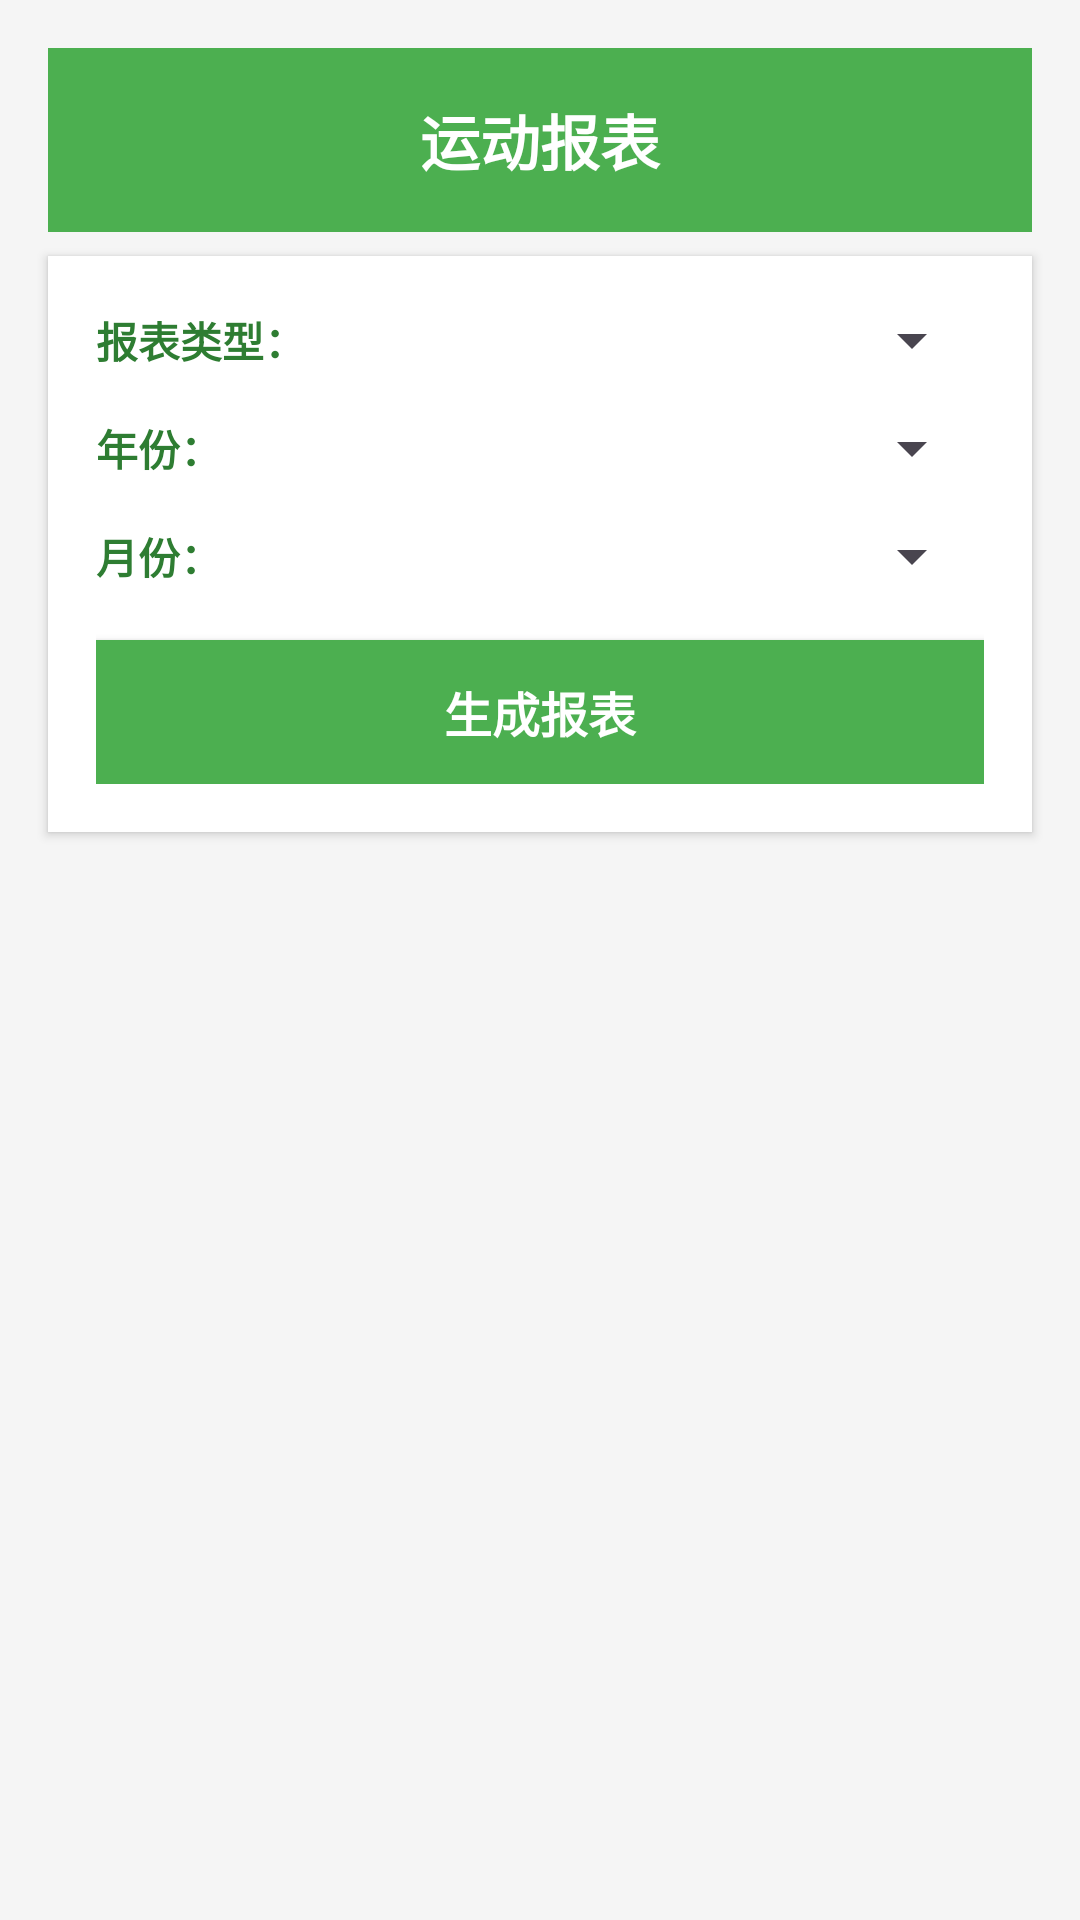

Write the Android layout XML for this screen, with the resource values it uses.
<!-- AndroidManifest.xml: application theme Theme.ExerciseTracker -->
<!-- res/layout/activity_report.xml -->
<?xml version="1.0" encoding="utf-8"?>
<androidx.constraintlayout.widget.ConstraintLayout xmlns:android="http://schemas.android.com/apk/res/android"
    xmlns:app="http://schemas.android.com/apk/res-auto"
    xmlns:tools="http://schemas.android.com/tools"
    android:layout_width="match_parent"
    android:layout_height="match_parent"
    android:background="@color/light_gray"
    tools:context=".ReportActivity">

    
    <TextView
        android:id="@+id/titleText"
        android:layout_width="0dp"
        android:layout_height="wrap_content"
        android:layout_marginStart="16dp"
        android:layout_marginTop="16dp"
        android:layout_marginEnd="16dp"
        android:background="@color/exercise_green"
        android:gravity="center"
        android:padding="16dp"
        android:text="运动报表"
        android:textColor="@color/white"
        android:textSize="20sp"
        android:textStyle="bold"
        app:layout_constraintEnd_toEndOf="parent"
        app:layout_constraintStart_toStartOf="parent"
        app:layout_constraintTop_toTopOf="parent" />

    
    <LinearLayout
        android:id="@+id/controlPanel"
        android:layout_width="0dp"
        android:layout_height="wrap_content"
        android:layout_marginStart="16dp"
        android:layout_marginTop="8dp"
        android:layout_marginEnd="16dp"
        android:background="@color/white"
        android:elevation="2dp"
        android:orientation="vertical"
        android:padding="16dp"
        app:layout_constraintEnd_toEndOf="parent"
        app:layout_constraintStart_toStartOf="parent"
        app:layout_constraintTop_toBottomOf="@+id/titleText">

        
        <LinearLayout
            android:layout_width="match_parent"
            android:layout_height="wrap_content"
            android:gravity="center_vertical"
            android:orientation="horizontal">

            <TextView
                android:layout_width="0dp"
                android:layout_height="wrap_content"
                android:layout_weight="1"
                android:text="报表类型："
                android:textColor="@color/exercise_dark_green"
                android:textSize="14sp"
                android:textStyle="bold" />

            <Spinner
                android:id="@+id/reportTypeSpinner"
                android:layout_width="0dp"
                android:layout_height="wrap_content"
                android:layout_weight="2" />

        </LinearLayout>

        
        <LinearLayout
            android:layout_width="match_parent"
            android:layout_height="wrap_content"
            android:layout_marginTop="12dp"
            android:gravity="center_vertical"
            android:orientation="horizontal">

            <TextView
                android:layout_width="0dp"
                android:layout_height="wrap_content"
                android:layout_weight="1"
                android:text="年份："
                android:textColor="@color/exercise_dark_green"
                android:textSize="14sp"
                android:textStyle="bold" />

            <Spinner
                android:id="@+id/yearSpinner"
                android:layout_width="0dp"
                android:layout_height="wrap_content"
                android:layout_weight="2" />

        </LinearLayout>

        
        <LinearLayout
            android:layout_width="match_parent"
            android:layout_height="wrap_content"
            android:layout_marginTop="12dp"
            android:gravity="center_vertical"
            android:orientation="horizontal">

            <TextView
                android:id="@+id/monthLabel"
                android:layout_width="0dp"
                android:layout_height="wrap_content"
                android:layout_weight="1"
                android:text="月份："
                android:textColor="@color/exercise_dark_green"
                android:textSize="14sp"
                android:textStyle="bold" />

            <Spinner
                android:id="@+id/monthSpinner"
                android:layout_width="0dp"
                android:layout_height="wrap_content"
                android:layout_weight="2" />

        </LinearLayout>

        
        <Button
            android:id="@+id/generateButton"
            android:layout_width="match_parent"
            android:layout_height="wrap_content"
            android:layout_marginTop="16dp"
            android:background="@color/exercise_green"
            android:text="生成报表"
            android:textColor="@color/white"
            android:textSize="16sp"
            android:textStyle="bold" />

    </LinearLayout>

    
    <ScrollView
        android:id="@+id/reportScrollView"
        android:layout_width="0dp"
        android:layout_height="0dp"
        android:layout_marginStart="0dp"
        android:layout_marginTop="8dp"
        android:layout_marginEnd="0dp"
        android:layout_marginBottom="16dp"
        android:background="@color/light_gray"
        app:layout_constraintBottom_toBottomOf="parent"
        app:layout_constraintEnd_toEndOf="parent"
        app:layout_constraintStart_toStartOf="parent"
        app:layout_constraintTop_toBottomOf="@+id/controlPanel">

        <LinearLayout
            android:id="@+id/reportContainer"
            android:layout_width="match_parent"
            android:layout_height="wrap_content"
            android:orientation="vertical"
            android:padding="8dp">

            

        </LinearLayout>

    </ScrollView>

</androidx.constraintlayout.widget.ConstraintLayout>
<!-- resources referenced by this layout -->
<resources>
  <color name="exercise_dark_green">#FF2E7D32</color>
  <color name="exercise_green">#FF4CAF50</color>
  <color name="light_gray">#FFF5F5F5</color>
  <color name="white">#FFFFFFFF</color>
  <style name="Theme.ExerciseTracker" parent="Theme.Material3.DayNight">
          
          <item name="colorPrimary">@color/exercise_green</item>
          <item name="colorPrimaryVariant">@color/exercise_dark_green</item>
          <item name="colorOnPrimary">@color/white</item>
          
          <item name="colorSecondary">@color/exercise_orange</item>
          <item name="colorSecondaryVariant">@color/exercise_red</item>
          <item name="colorOnSecondary">@color/white</item>
          
          <item name="android:statusBarColor" tools:targetApi="l">@color/exercise_dark_green</item>
          
          <item name="android:windowBackground">@color/light_gray</item>
      </style>
  <color name="exercise_orange">#FFFF9800</color>
  <color name="exercise_red">#FFF44336</color>
</resources>
